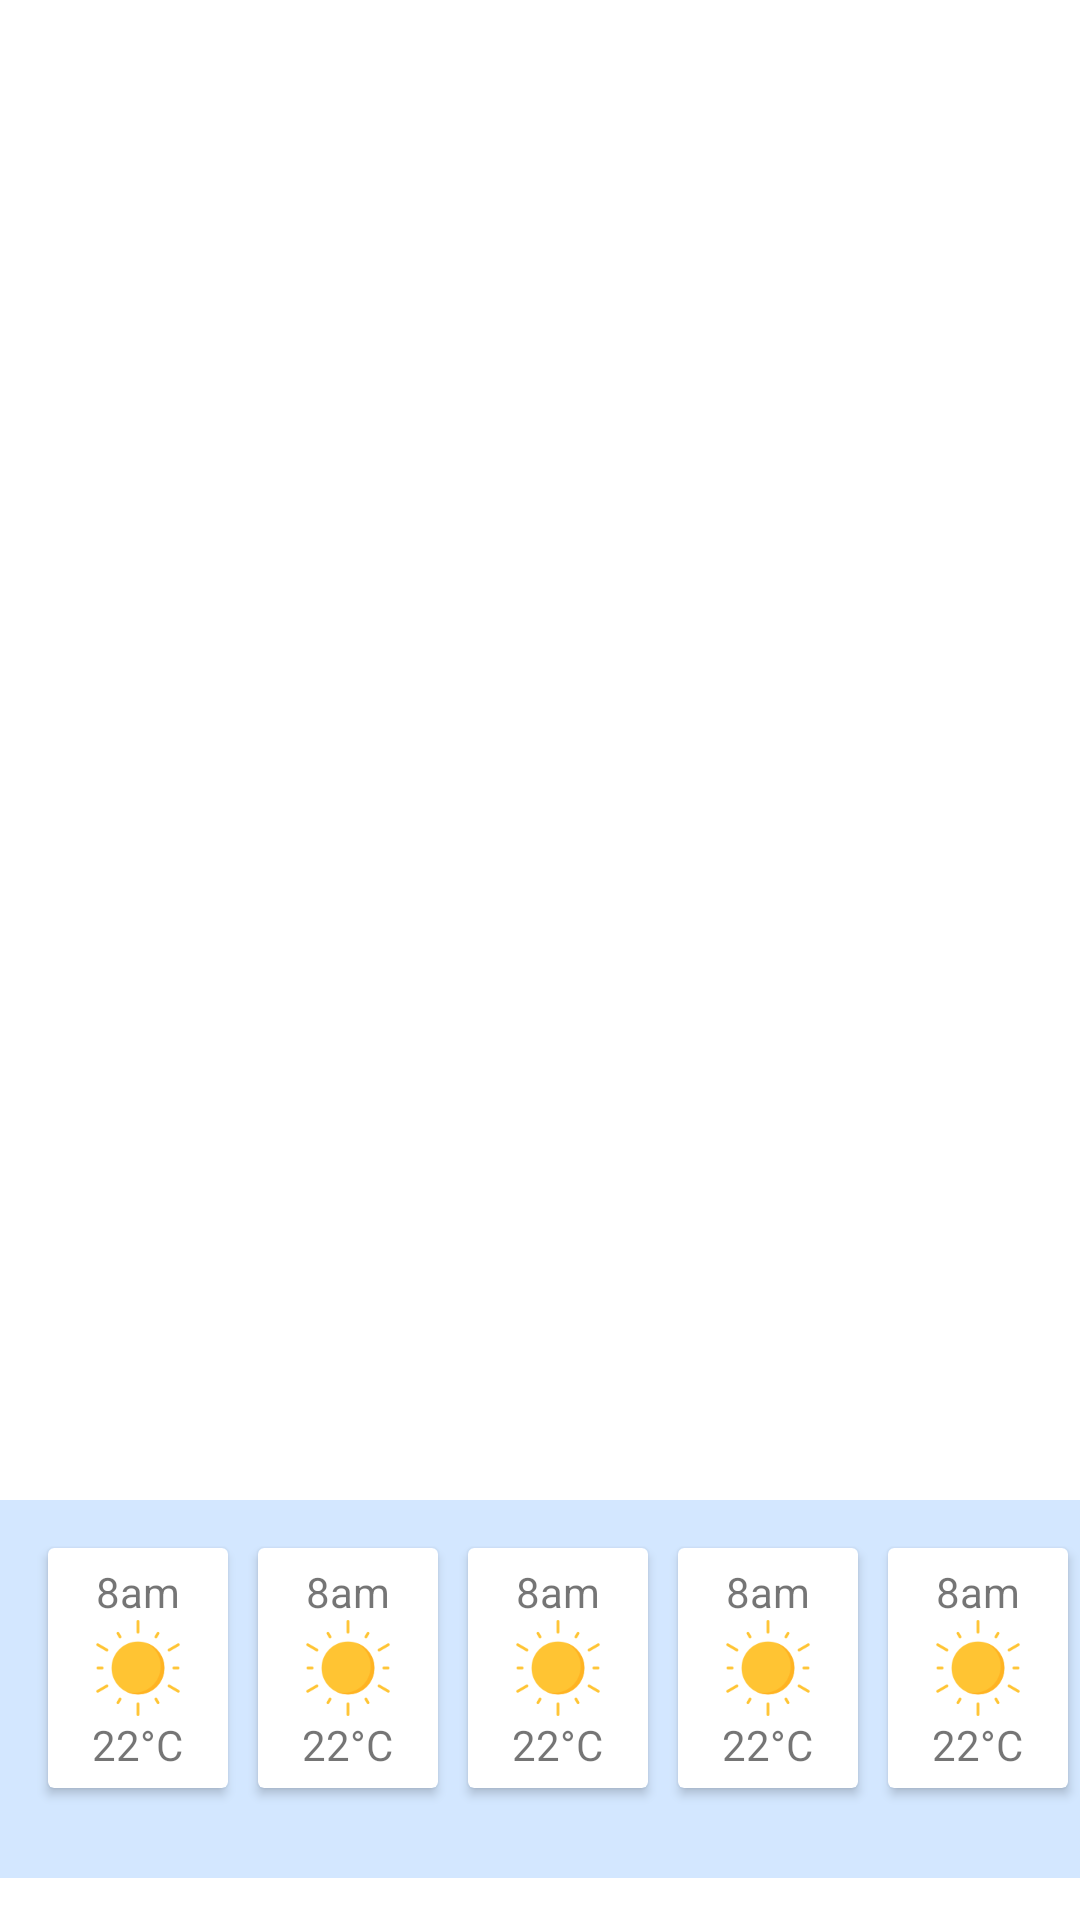

Here is an Android app screen rendered from its layout file. Give the layout XML and the strings, colors and styles it references.
<!-- AndroidManifest.xml: application theme Theme.ApplicationMeteo -->
<!-- res/layout/fragment_home_meteolist.xml -->
<?xml version="1.0" encoding="utf-8"?>
<LinearLayout xmlns:android="http://schemas.android.com/apk/res/android"
    android:orientation="vertical"
    android:layout_width="match_parent"
    android:layout_height="match_parent">

    <RelativeLayout
        android:layout_width="match_parent"
        android:layout_height="126dp"
        android:layout_gravity="center"
        android:background="@color/bleu_claire"
        android:layout_marginTop="500dp"
        android:layout_marginBottom="16dp">

        <androidx.cardview.widget.CardView
            xmlns:android="http://schemas.android.com/apk/res/android"
            android:layout_width="60dp"
            android:layout_height="80dp"
            android:layout_marginTop="16dp"
            android:layout_marginStart="16dp"
            android:cardCornerRadius="90dp"
            android:cardStrokeColor="@android:color/black"
            android:cardStrokeWidth="25dp">

            <LinearLayout
                android:layout_width="match_parent"
                android:layout_height="match_parent"
                android:orientation="vertical"
                android:gravity="center">

                <TextView
                    android:layout_width="wrap_content"
                    android:layout_height="wrap_content"
                    android:text="8am"/>

                <ImageView
                    android:layout_width="32dp"
                    android:layout_height="32dp"
                    android:src="@drawable/sun"/>

                <TextView
                    android:layout_width="wrap_content"
                    android:layout_height="wrap_content"
                    android:text="22°C"/>
            </LinearLayout>

        </androidx.cardview.widget.CardView>
        <androidx.cardview.widget.CardView
            xmlns:android="http://schemas.android.com/apk/res/android"
            android:layout_width="60dp"
            android:layout_height="80dp"
            android:layout_marginTop="16dp"
            android:layout_marginStart="86dp"
            android:cardCornerRadius="90dp"
            android:cardStrokeColor="@android:color/black"
            android:cardStrokeWidth="25dp">

            <LinearLayout
                android:layout_width="match_parent"
                android:layout_height="match_parent"
                android:orientation="vertical"
                android:gravity="center">

                <TextView
                    android:layout_width="wrap_content"
                    android:layout_height="wrap_content"
                    android:text="8am"/>

                <ImageView
                    android:layout_width="32dp"
                    android:layout_height="32dp"
                    android:src="@drawable/sun"/>

                <TextView
                    android:layout_width="wrap_content"
                    android:layout_height="wrap_content"
                    android:text="22°C"/>
            </LinearLayout>

        </androidx.cardview.widget.CardView>
        <androidx.cardview.widget.CardView
            xmlns:android="http://schemas.android.com/apk/res/android"
            android:layout_width="60dp"
            android:layout_height="80dp"
            android:layout_marginTop="16dp"
            android:layout_marginStart="156dp"
            android:cardCornerRadius="90dp"
            android:cardStrokeColor="@android:color/black"
            android:cardStrokeWidth="25dp">

            <LinearLayout
                android:layout_width="match_parent"
                android:layout_height="match_parent"
                android:orientation="vertical"
                android:gravity="center">

                <TextView
                    android:layout_width="wrap_content"
                    android:layout_height="wrap_content"
                    android:text="8am"/>

                <ImageView
                    android:layout_width="32dp"
                    android:layout_height="32dp"
                    android:src="@drawable/sun"/>

                <TextView
                    android:layout_width="wrap_content"
                    android:layout_height="wrap_content"
                    android:text="22°C"/>
            </LinearLayout>

        </androidx.cardview.widget.CardView>

        <androidx.cardview.widget.CardView
            xmlns:android="http://schemas.android.com/apk/res/android"
            android:layout_width="60dp"
            android:layout_height="80dp"
            android:layout_marginTop="16dp"
            android:layout_marginStart="226dp"
            android:cardCornerRadius="90dp"
            android:cardStrokeColor="@android:color/black"
            android:cardStrokeWidth="25dp">

            <LinearLayout
                android:layout_width="match_parent"
                android:layout_height="match_parent"
                android:orientation="vertical"
                android:gravity="center">

                <TextView
                    android:layout_width="wrap_content"
                    android:layout_height="wrap_content"
                    android:text="8am"/>

                <ImageView
                    android:layout_width="32dp"
                    android:layout_height="32dp"
                    android:src="@drawable/sun"/>

                <TextView
                    android:layout_width="wrap_content"
                    android:layout_height="wrap_content"
                    android:text="22°C"/>
            </LinearLayout>

        </androidx.cardview.widget.CardView>
        <androidx.cardview.widget.CardView
            xmlns:android="http://schemas.android.com/apk/res/android"
            android:layout_width="60dp"
            android:layout_height="80dp"
            android:layout_marginTop="16dp"
            android:layout_marginStart="296dp"
            android:cardCornerRadius="90dp"
            android:cardStrokeColor="@android:color/black"
            android:cardStrokeWidth="25dp">

            <LinearLayout
                android:layout_width="match_parent"
                android:layout_height="match_parent"
                android:orientation="vertical"
                android:gravity="center">

                <TextView
                    android:layout_width="wrap_content"
                    android:layout_height="wrap_content"
                    android:text="8am"/>

                <ImageView
                    android:layout_width="32dp"
                    android:layout_height="32dp"
                    android:src="@drawable/sun"/>

                <TextView
                    android:layout_width="wrap_content"
                    android:layout_height="wrap_content"
                    android:text="22°C"/>
            </LinearLayout>

        </androidx.cardview.widget.CardView> <androidx.cardview.widget.CardView
        xmlns:android="http://schemas.android.com/apk/res/android"
        android:layout_width="60dp"
        android:layout_height="80dp"
        android:layout_marginTop="16dp"
        android:layout_marginStart="366dp"
        android:cardCornerRadius="90dp"
        android:cardStrokeColor="@android:color/black"
        android:cardStrokeWidth="25dp">

        <LinearLayout
            android:layout_width="match_parent"
            android:layout_height="match_parent"
            android:orientation="vertical"
            android:gravity="center">

            <TextView
                android:layout_width="wrap_content"
                android:layout_height="wrap_content"
                android:text="8am"/>

            <ImageView
                android:layout_width="32dp"
                android:layout_height="32dp"
                android:src="@drawable/sun"/>

            <TextView
                android:layout_width="wrap_content"
                android:layout_height="wrap_content"
                android:text="22°C"/>
        </LinearLayout>

    </androidx.cardview.widget.CardView>
        <HorizontalScrollView
            android:layout_width="match_parent"
            android:layout_height="wrap_content"
            android:scrollbars="horizontal">
        </HorizontalScrollView>
    </RelativeLayout>


</LinearLayout>
<!-- resources referenced by this layout -->
<resources>
  <color name="bleu_claire">#D3E7FF</color>
  <!-- drawable sun: png bitmap (drawable, 3893 bytes) -->
  <style name="Theme.ApplicationMeteo" parent="Theme.MaterialComponents.DayNight.NoActionBar">
          <item name="android:windowActionBar">false</item>
          <item name="android:windowNoTitle">true</item>
          
          <item name="colorPrimary">@color/purple_500</item>
          <item name="colorPrimaryVariant">@color/purple_700</item>
          <item name="colorOnPrimary">@color/white</item>
          
          <item name="colorSecondary">@color/teal_200</item>
          <item name="colorSecondaryVariant">@color/teal_700</item>
          <item name="colorOnSecondary">@color/black</item>
          
          <item name="android:statusBarColor">?attr/colorPrimaryVariant</item>
          
      </style>
  <color name="purple_500">#9c27b0</color>
  <color name="purple_700">#7b1fa2</color>
  <color name="white">#FFFFFFFF</color>
  <color name="teal_200">#03a9f4</color>
  <color name="teal_700">#0288d1</color>
  <color name="black">#000000</color>
</resources>
